Run: headless pygame with SDL's dummy video driver; simulated clock (each Clock.tick advances the game by its frame time, no real sleeping); random seed 0; keys injected as events and as key.get_pressed() state; mouse plan: one left click at the window centre at the start of phase 2, then a move to the lower-right quarter at the start of phase 3.
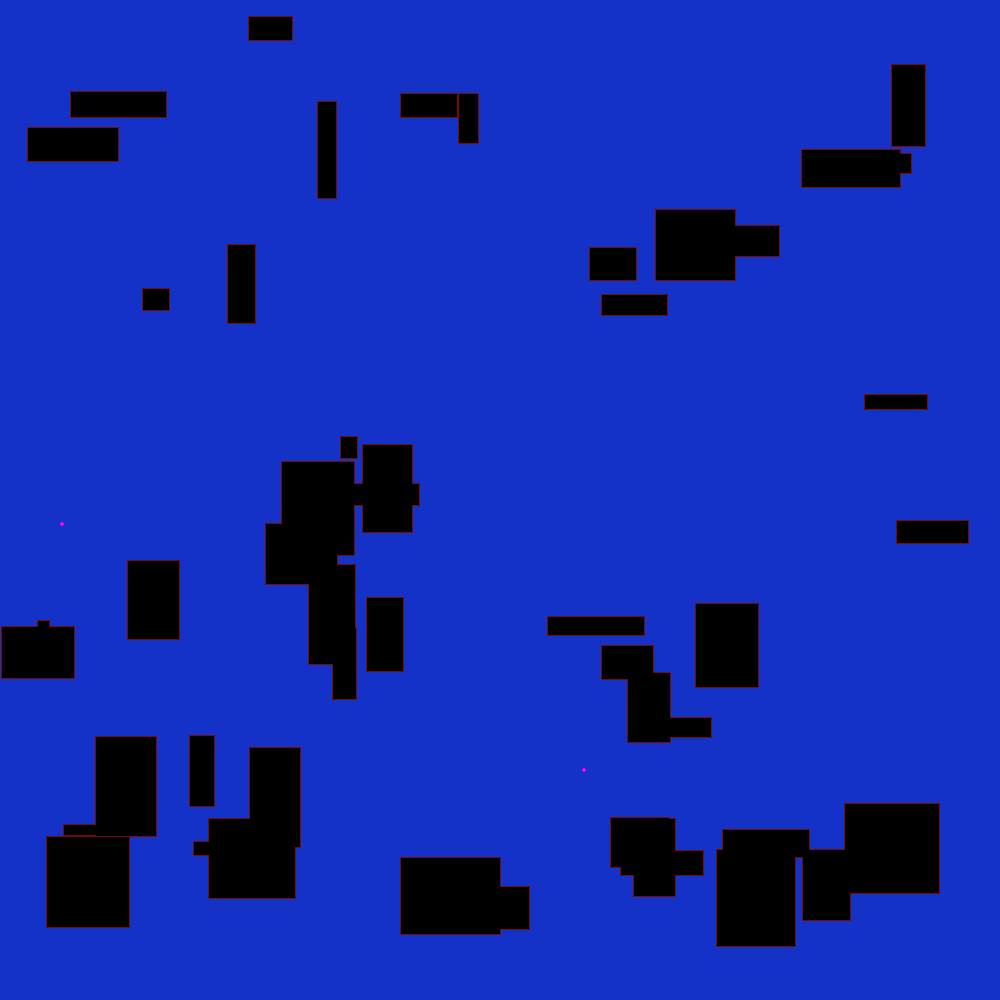
Frame 1 of 4 · flips 1–60 · no input
Frame 2 of 4 · flips 61–180 · clicked the window centre · tapped SPACE, RETURN · held RIGHT (→), D · screen unchanged from frame 1, image omitted
Frame 3 of 4 · flips 181–300 · moved the mouse to the lower-right quarter · held DOWN (↓), S · screen unchanged from frame 2, image omitted
Frame 4 of 4 · flips 301–420 · held LEFT (←), A, UP (↑), W · screen unchanged from frame 3, image omitted

The pygame program that drew these frames:

'''
Coordinate system is (x, y),    y       x --->
                                |
                                |
                                |
                                ∨
'''
'''
OBSTACLE CREATION TECHNIQUE
1.  Choose "n" random points in the worldsize
2.  Create bounding rectangles for all "n" points
3.  Do a chain circle growing technique from the middle until we create a bulbuous shape that touches the bounding rectangle,
    or until 5 iterations
'''

# Version 1 simplifies this obstacle creation technique, to have all obstacles be rectangles.
# TODO: Refactor into object oriented for rectangle class

import pygame
import random
pygame.init()


class Point:
    def __init__(self, x, y):
        self.x = x
        self.y = y

    def raw(self):
        return (self.x, self.y)

    def __str__(self):
        return f"x = {self.x}, y = {self.y}"


class Rectangle:
    def __init__(self, topleft, width, height):
        self.topleft = topleft
        self.width = width
        self.height = height


def get_bound_pts(topleft, width, height):
    """
    Get the points on the edge of the rectangle.
    """

    topright = Point(topleft.x + width, topleft.y)
    bottomleft = Point(topleft.x, topleft.y + height)
    bottomright = Point(topleft.x + width, topleft.y + height)

    bound_pts = []
    bound_pts.extend((topleft, topright, bottomleft, bottomright))
    bound_pts.extend(get_line_pts(topleft, topright, True))
    bound_pts.extend(get_line_pts(topright, bottomright, False))
    bound_pts.extend(get_line_pts(bottomleft, bottomright, True))
    bound_pts.extend(get_line_pts(topleft, bottomleft, False))

    return bound_pts


def get_line_pts(point_a, point_b, horiz):
    """
    Interpolate, do not include a or b
    b needs to be more positive than a for this to work.
    """
    pts = []
    if horiz:
        for xcoor in range(point_a.x + 1, point_b.x):
            pts.append(Point(xcoor, point_a.y))
    else:
        for ycoor in range(point_a.y + 1, point_b.y):
            pts.append(Point(point_a.x, ycoor))
    return pts


def not_in_rect(topleft, width, height):
    """
    Return a function that takes in a point, and checks if its contained within a rectangle.
    """
    def f(point):
        min_x = topleft.x
        min_y = topleft.y
        max_x = min_x + width
        max_y = min_y + height
        if point.y > min_y and point.y < max_y and point.x > min_x and point.x < max_x:
            return False
        return True
    return f


def get_set_all_points(topleft, width, height):
    """
    Get all the points of the rectangle.
    """
    points = set()
    for x in range(topleft.x, topleft.x + width + 1):
        for y in range(topleft.y, topleft.y + height + 1):
            points.add((x, y))
    return points


def reset_start_dest(spawn_pts, start, dest):

    if start != None:
        # Clearing previous
        pygame.draw.circle(screen, BLUE, start, 2)
        pygame.draw.circle(screen, BLUE, dest, 2)

    start = random.choice(list(spawn_pts))
    dest = random.choice(list(spawn_pts - {start}))
    pygame.draw.circle(screen, PINK, start, 2)
    pygame.draw.circle(screen, PINK, dest, 2)
    return start, dest


# Defining constants.
WORLDSIZE = 1000
BLACK = (0, 0, 0)
OFFWHITE = (200, 200, 220)
RED = (117, 11, 11)
BLUE = (20, 50, 200)
PINK = (255, 0, 230)

MAX_BOUNDING = 100
MIN_BOUNDING = 10
# max top or left for a bounding rectangle
MAX_COOR = WORLDSIZE - MAX_BOUNDING
OBSTACLE_COUNT = 50

# Set up the drawing window.
screen = pygame.display.set_mode([WORLDSIZE, WORLDSIZE])


if __name__ == '__main__':

    # Fill the background with white.
    screen.fill(OFFWHITE)

    # [Rectangle(topleft, width, height)... ]
    rects = list()

    # The boundary points of every rectangle, without overlap -> one dimensional array
    # (for sonar).
    wall_pts = list()

    # The points unnocupied by rectangles
    # (for rover spawn locations).
    spawn_pts = set()
    for x in range(WORLDSIZE):
        for y in range(WORLDSIZE):
            spawn_pts.add((x, y))

    # Creating the obstacles.
    for i in range(OBSTACLE_COUNT):
        # Choosing a random point as well as dimensions, overlaps are okay.
        topleft = Point(random.randint(0, MAX_COOR),
                        random.randint(0, MAX_COOR))
        width = random.randint(MIN_BOUNDING, MAX_BOUNDING)
        height = random.randint(MIN_BOUNDING, MAX_BOUNDING)

        # Drawing the black rectangle.
        pygame.draw.rect(screen, BLACK, (topleft.x, topleft.y, width, height))

        rects.append(Rectangle(topleft, width, height))
        spawn_pts -= get_set_all_points(topleft, width, height)
        bound_pts = get_bound_pts(topleft, width, height)

        wall_pts.extend(bound_pts)

    # DO THIS OUTSIDE THE LOOP, WHEN ALL RECTS DEFINED
    # Filter the bound points. If they are inside an obstacle, they are removed.
    for rect in rects:
        wall_pts = list(filter(not_in_rect(
            rect.topleft, rect.width, rect.height), wall_pts))

    # Draw the walls.
    for point in wall_pts:
        pygame.draw.line(screen, RED, point.raw(), point.raw())

    # Draw the spawn locations.
    for point in spawn_pts:
        pygame.draw.line(screen, BLUE, point, point)

    # Choose and draw 2 random start and destination points.
    start, dest = reset_start_dest(spawn_pts, None, None)

    # Print the first 20 obstacle points for fun
    for point in wall_pts[:20]:
        print(point)

    running = True
    while running:
        for event in pygame.event.get():
            if event.type == pygame.QUIT:
                running = False
            if event.type == pygame.KEYDOWN:
                if event.key == pygame.K_r:
                    start, dest = reset_start_dest(spawn_pts, start, dest)

        x, y = pygame.mouse.get_pos()
        print(f'mouse coordinates x = {x:-3}, y = {y:-3}', end='\r')
        pygame.display.update()
    # Done! Time to quit.
    pygame.quit()
